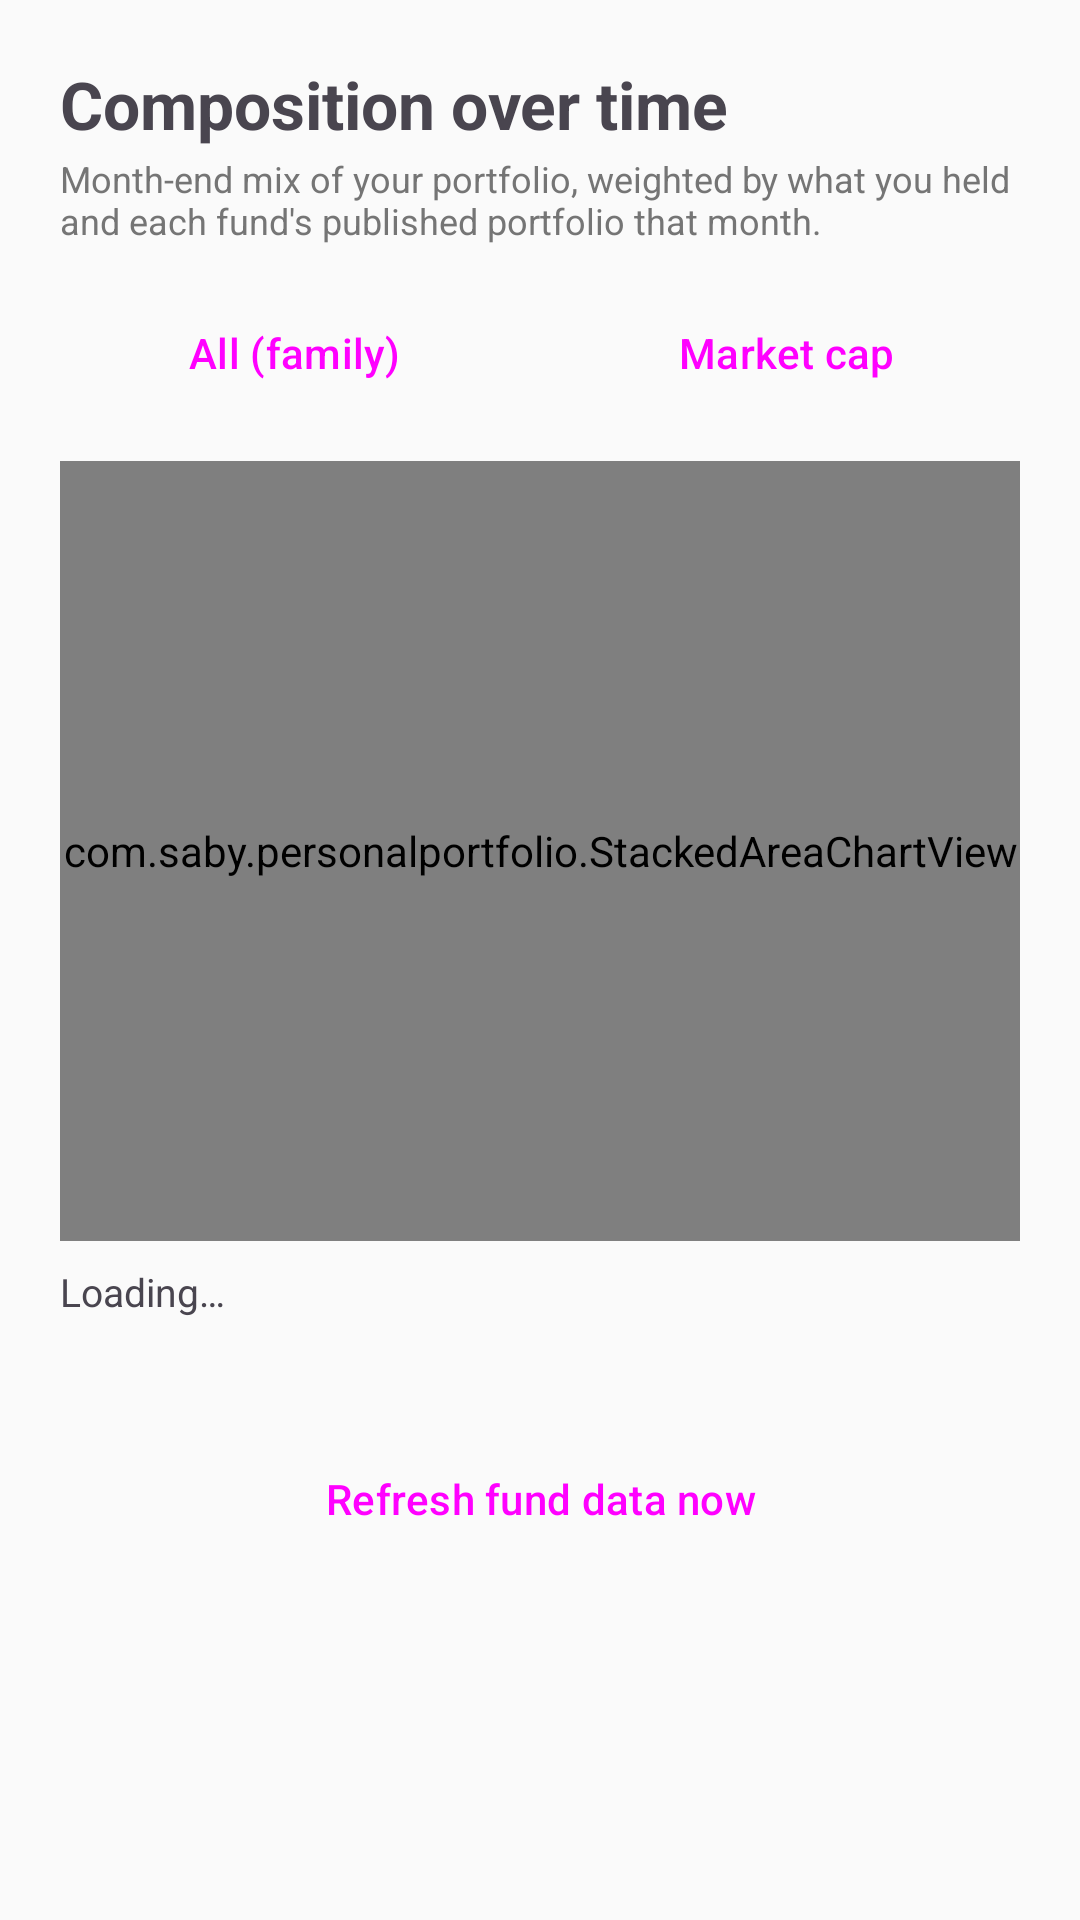

Reconstruct the res/layout file that produces this screen, plus the resources it refers to.
<!-- AndroidManifest.xml: application theme Theme.PersonalPortfolio -->
<!-- res/layout/activity_composition_history.xml -->
<?xml version="1.0" encoding="utf-8"?>
<ScrollView xmlns:android="http://schemas.android.com/apk/res/android"
    xmlns:app="http://schemas.android.com/apk/res-auto"
    android:layout_width="match_parent"
    android:layout_height="match_parent"
    android:fillViewport="true">

    <LinearLayout
        android:layout_width="match_parent"
        android:layout_height="wrap_content"
        android:orientation="vertical"
        android:padding="20dp">

        <TextView
            android:layout_width="match_parent"
            android:layout_height="wrap_content"
            android:text="Composition over time"
            android:textSize="22sp"
            android:textStyle="bold" />

        <TextView
            android:layout_width="match_parent"
            android:layout_height="wrap_content"
            android:layout_marginTop="2dp"
            android:text="Month-end mix of your portfolio, weighted by what you held and each fund's published portfolio that month."
            android:textColor="@color/colorNeutral"
            android:textSize="12sp" />

        <LinearLayout
            android:layout_width="match_parent"
            android:layout_height="wrap_content"
            android:layout_marginTop="12dp"
            android:orientation="horizontal">

            <Button
                android:id="@+id/compositionMemberButton"
                style="@style/Widget.Material3.Button.OutlinedButton"
                android:layout_width="0dp"
                android:layout_height="wrap_content"
                android:layout_weight="1"
                android:text="All (family)" />

            <Button
                android:id="@+id/compositionModeButton"
                style="@style/Widget.Material3.Button.OutlinedButton"
                android:layout_width="0dp"
                android:layout_height="wrap_content"
                android:layout_marginStart="8dp"
                android:layout_weight="1"
                android:text="Market cap" />
        </LinearLayout>

        <com.saby.personalportfolio.StackedAreaChartView
            android:id="@+id/compositionChart"
            android:layout_width="match_parent"
            android:layout_height="260dp"
            android:layout_marginTop="12dp" />

        <TextView
            android:id="@+id/compositionReadout"
            android:layout_width="match_parent"
            android:layout_height="wrap_content"
            android:layout_marginTop="8dp"
            android:text="Loading…"
            android:textSize="13sp" />

        <TextView
            android:id="@+id/compositionCoverage"
            android:layout_width="match_parent"
            android:layout_height="wrap_content"
            android:layout_marginTop="8dp"
            android:textColor="@color/colorNeutral"
            android:textSize="12sp" />

        <Button
            android:id="@+id/compositionRefreshButton"
            style="@style/Widget.Material3.Button.OutlinedButton"
            android:layout_width="match_parent"
            android:layout_height="wrap_content"
            android:layout_marginTop="12dp"
            android:text="Refresh fund data now" />

        <TextView
            android:id="@+id/compositionFundStatus"
            android:layout_width="match_parent"
            android:layout_height="wrap_content"
            android:layout_marginTop="8dp"
            android:textColor="@color/colorNeutral"
            android:textSize="12sp" />
    </LinearLayout>
</ScrollView>
<!-- resources referenced by this layout -->
<resources>
  <color name="colorNeutral">#757575</color>
  <style name="Theme.PersonalPortfolio" parent="Theme.Material3.DayNight.NoActionBar">
          <item name="colorPrimary">@color/colorPrimary</item>
          <item name="colorPrimaryVariant">@color/colorPrimaryVariant</item>
          <item name="colorOnPrimary">@color/colorOnPrimary</item>
  
          <item name="colorSecondary">@color/colorSecondary</item>
          <item name="colorOnSecondary">@color/colorOnSecondary</item>
  
          <item name="android:colorBackground">@color/colorBackground</item>
          <item name="colorOnBackground">@color/colorOnBackground</item>
  
          <item name="colorSurface">@color/colorSurface</item>
          <item name="colorOnSurface">@color/colorOnSurface</item>
  
          <item name="android:statusBarColor">@color/colorPrimaryVariant</item>
      </style>
  <color name="colorPrimary">#1B5E20</color>
  <color name="colorPrimaryVariant">#0D3B12</color>
  <color name="colorOnPrimary">#FFFFFF</color>
  <color name="colorSecondary">#00897B</color>
  <color name="colorOnSecondary">#FFFFFF</color>
  <color name="colorBackground">#FAFAFA</color>
  <color name="colorOnBackground">#1A1A1A</color>
  <color name="colorSurface">#FFFFFF</color>
  <color name="colorOnSurface">#1A1A1A</color>
</resources>
